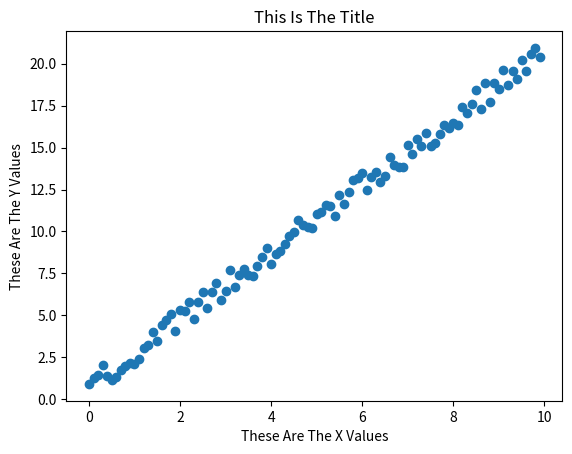

This figure's Python source:
import matplotlib.pyplot as plt
import random

X = [x/10.0 for x in range(100)]
Y = [2.0 * x + random.random() * 1.5 for x in X]

plt.scatter(X, Y)
plt.title('This Is The Title')
plt.xlabel('These Are The X Values')
plt.ylabel('These Are The Y Values')
plt.show()

"""
    Fake Data Creation
    Modeling with Fake Data
"""


"Everybody Lies, Weapons of Math Destruction & AI Superpowers, Army of None"